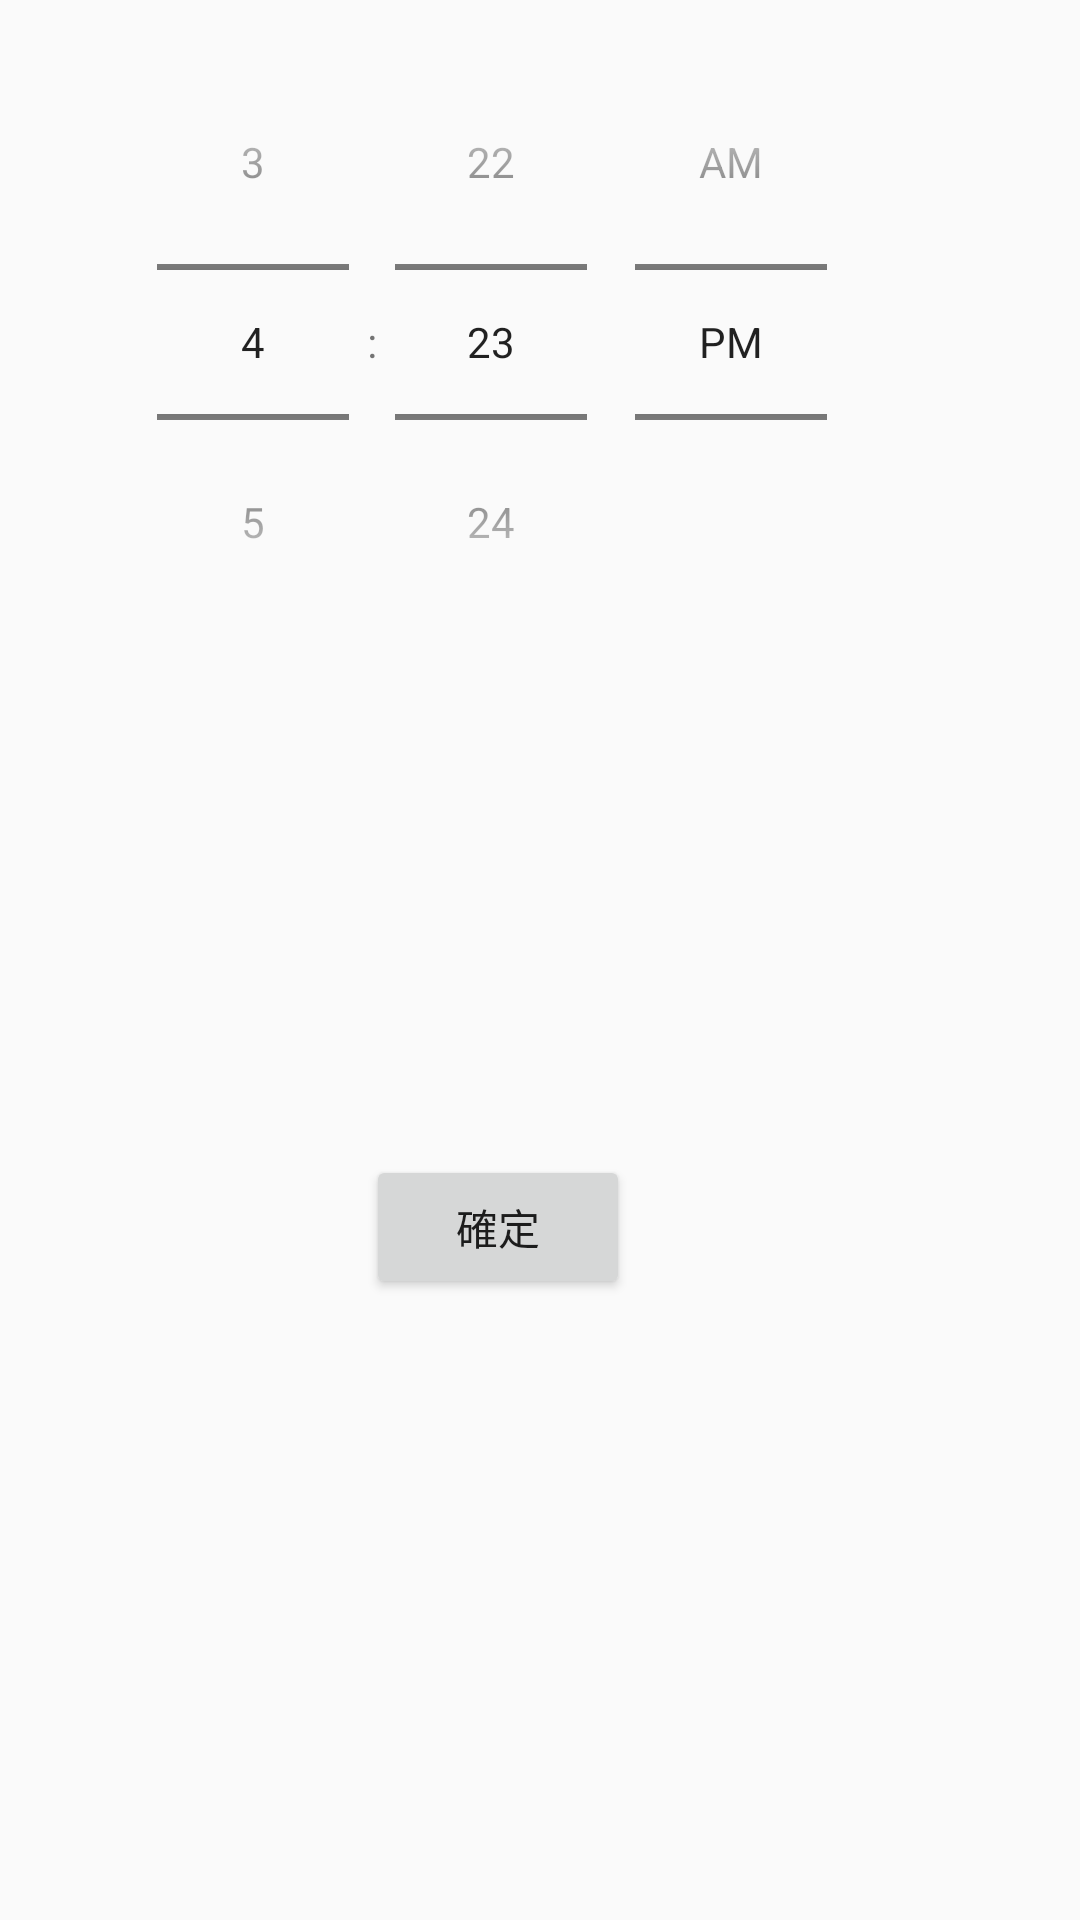

Android layout source for this screen:
<!-- AndroidManifest.xml: application theme AppTheme -->
<!-- res/layout/activity_time_picker_ex.xml -->
<?xml version="1.0" encoding="utf-8"?>
<android.support.constraint.ConstraintLayout xmlns:android="http://schemas.android.com/apk/res/android"
    xmlns:app="http://schemas.android.com/apk/res-auto"
    xmlns:tools="http://schemas.android.com/tools"
    android:layout_width="match_parent"
    android:layout_height="match_parent"
    tools:context="com.example.auser.demouicontrol.TimePickerEx">

    <TimePicker
        android:id="@+id/timePicker"
        android:layout_width="312dp"
        android:layout_height="329dp"
        app:layout_constraintTop_toTopOf="parent"
        android:layout_marginTop="8dp"
        android:layout_marginLeft="8dp"
        app:layout_constraintLeft_toLeftOf="parent"
        android:timePickerMode="spinner"
        />

    <Button
        android:id="@+id/button4"
        android:layout_width="wrap_content"
        android:layout_height="wrap_content"
        android:layout_marginLeft="122dp"
        android:layout_marginTop="48dp"
        android:text="確定"
        app:layout_constraintLeft_toLeftOf="parent"
        app:layout_constraintTop_toBottomOf="@+id/timePicker"

        />
</android.support.constraint.ConstraintLayout>
<!-- resources referenced by this layout -->
<resources>
  <style name="AppTheme" parent="Theme.AppCompat.Light.DarkActionBar">
          
          <item name="colorPrimary">@color/colorPrimary</item>
          <item name="colorPrimaryDark">@color/colorPrimaryDark</item>
          <item name="colorAccent">@color/colorAccent</item>
      </style>
  <!-- not gathered from this repository: default colours our renderer supplied (Android Studio template values) -->
  <color name="colorPrimary">#FF6200EE</color>
  <color name="colorPrimaryDark">#FF3700B3</color>
  <color name="colorAccent">#FF03DAC5</color>
</resources>
